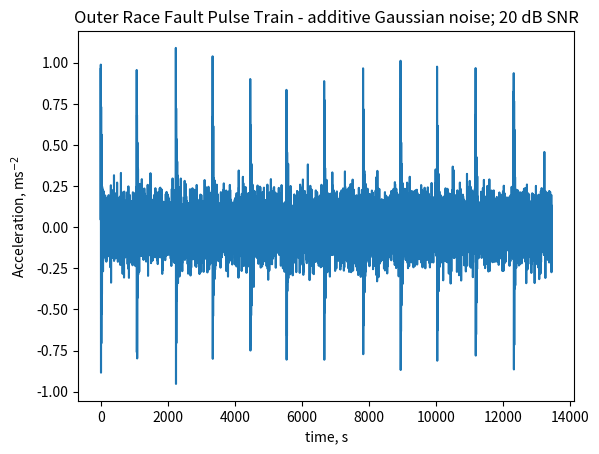

Recreate this plot in Python. (Note: this script raises an exception after producing the figure.)
# -*- coding: utf-8 -*-
"""
Spectral Kurtosis

Created on Wed Jun 27 19:55:46 2018

[redacted]

"""
import scipy as sp
import scipy.signal as sp_sig
import numpy as np
from scipy.fftpack import fft 

class Spectral(object):
    
    def spectral_kurtosis(self, x, noverlap, nfft, fs):
        
        l = len(x)
        steps = np.floor((l-nfft)/((1-noverlap)*nfft))
        window = sp.hanning(nfft)
        norm = np.sqrt(np.sum(window**2))
        norm_window = window/norm
        
        Pxx4 = np.zeros(nfft)
        Pxx = np.zeros(nfft)
    
        for n in np.arange(0,steps):
            
            i = int(n*nfft*(1-noverlap))
            j = int(n*nfft*(1-noverlap)+nfft)
            sub_x = x[i:j]
            
            f = sp.fft(sub_x*norm_window)
            Pxx4_sub = np.abs(f)**4
            Pxx4 = Pxx4 + Pxx4_sub
            Pxx = Pxx + np.abs(f)**2
        
        
        df = fs/nfft
        f = np.arange(0,int(np.floor(len(Pxx)/2)+1)*df, df)
    
        Pxx4 = Pxx4/steps
        Pxx = Pxx/steps
        Pxx_kurt = (Pxx4/(Pxx**2))-2
        Pxx_kurt = Pxx_kurt[0:int((nfft/2)+1)]
        
        return Pxx_kurt, f

    def kurtogram(self, x, noverlap, levels, fs, verbose=False):
        
        if verbose==False:          
            bins = int(np.round(2**levels)/2+1)
            kurt_image = np.zeros((levels-15, bins))
        else:
            bins = int(np.round(levels)/2+1)
            kurt_image = np.zeros((levels-15, bins))

        for n in np.arange(16, levels+1):
            if verbose==True:
                nfft = n
            else:
                nfft = 2**n
            P_kurt, f = self.spectral_kurtosis(fault_series_noise, 0.75, nfft,fs)
            P_kurt_up = sp_sig.resample(P_kurt, bins) 
            kurt_image[n-16,:] = P_kurt_up
        
        return kurt_image, f

if __name__ == '__main__':
    """Example of Spectral Kurtosis for a simulated bearing fault. An outer 
    race fault is modelled as an impulse train of a single degree of freedom 
    in Gaussian noise with 20 dB SNR with uniformly distributed random slip of
    5% of the fault frequency."""
    
    from matplotlib import pyplot as plt
    
    sk = Spectral()
    
    BPFO = 90
    BPPO = 1/BPFO
    m = 500 # Mass
    k = 100 # stiffness
    c = 0.1 # damping factor
    zeta = 0.05 # damping ratio
    wn = 10000*2*np.pi
    wd = wn*np.sqrt(1-zeta**2)
    phi = 0
    A = 1
    
    
    fs = 100000
    dt = 1/fs
    duration = BPPO
    t = np.arange(0, duration, dt)
    N = len(t)

    ## Outer race fault
    
    fault_series = np.empty((1,1))
    dev = N*0.05  
    
    for n in np.arange(0,12):
    
        r = 2*np.random.rand()-1
        deviation = int(np.round(dev*r))
        
        t = np.arange(0, duration+deviation*dt, dt)
        x = A*np.exp(-zeta*wn*t)*np.sin(wd*t+phi)
        fault_series = np.append(fault_series, x)
    
    # Add random noise
    S= max(fault_series)
    SNR  = 20
    snr = 10**(SNR/20)
    noise = S/snr
        
    fault_series_noise = fault_series + np.random.normal(0, noise, len(fault_series))
    
    t = np.arange(0, len(fault_series_noise)*dt, dt)
    
    # plot time series
    plt.figure()
    plt.plot(fault_series_noise)
    plt.xlabel('time, s')
    plt.ylabel('Acceleration, ms$^{-2}$')
    plt.title('Outer Race Fault Pulse Train - additive Gaussian noise; 20 dB SNR')
    
    plt.figure()
    for n in np.arange(4,11):
        
        nfft = 2**n
        P_kurt, f = sk.spectral_kurtosis(fault_series_noise, 0.75, nfft,fs)
        plt.plot(f, P_kurt, label = 'nfft:' + str(nfft))
        plt.title('Spectral Kurtosis')
        
    plt.legend()
    plt.xlabel('Frequency, Hz')
    plt.ylabel('SK')
    
    # kurtogram
    
    kurt_image, f = sk.kurtogram(fault_series_noise, 0.75, 512,fs, verbose = True)
    plt.figure()
    plt.pcolormesh(f, np.arange(16,513), kurt_image)
    plt.ylabel('Window Length')
    plt.xlabel('Frequency, Hz')
    plt.title('Kurtogram')
    plt.show()
    plt.colorbar()
    
    
    
    
    
    
    
    
    
    
    
    
    